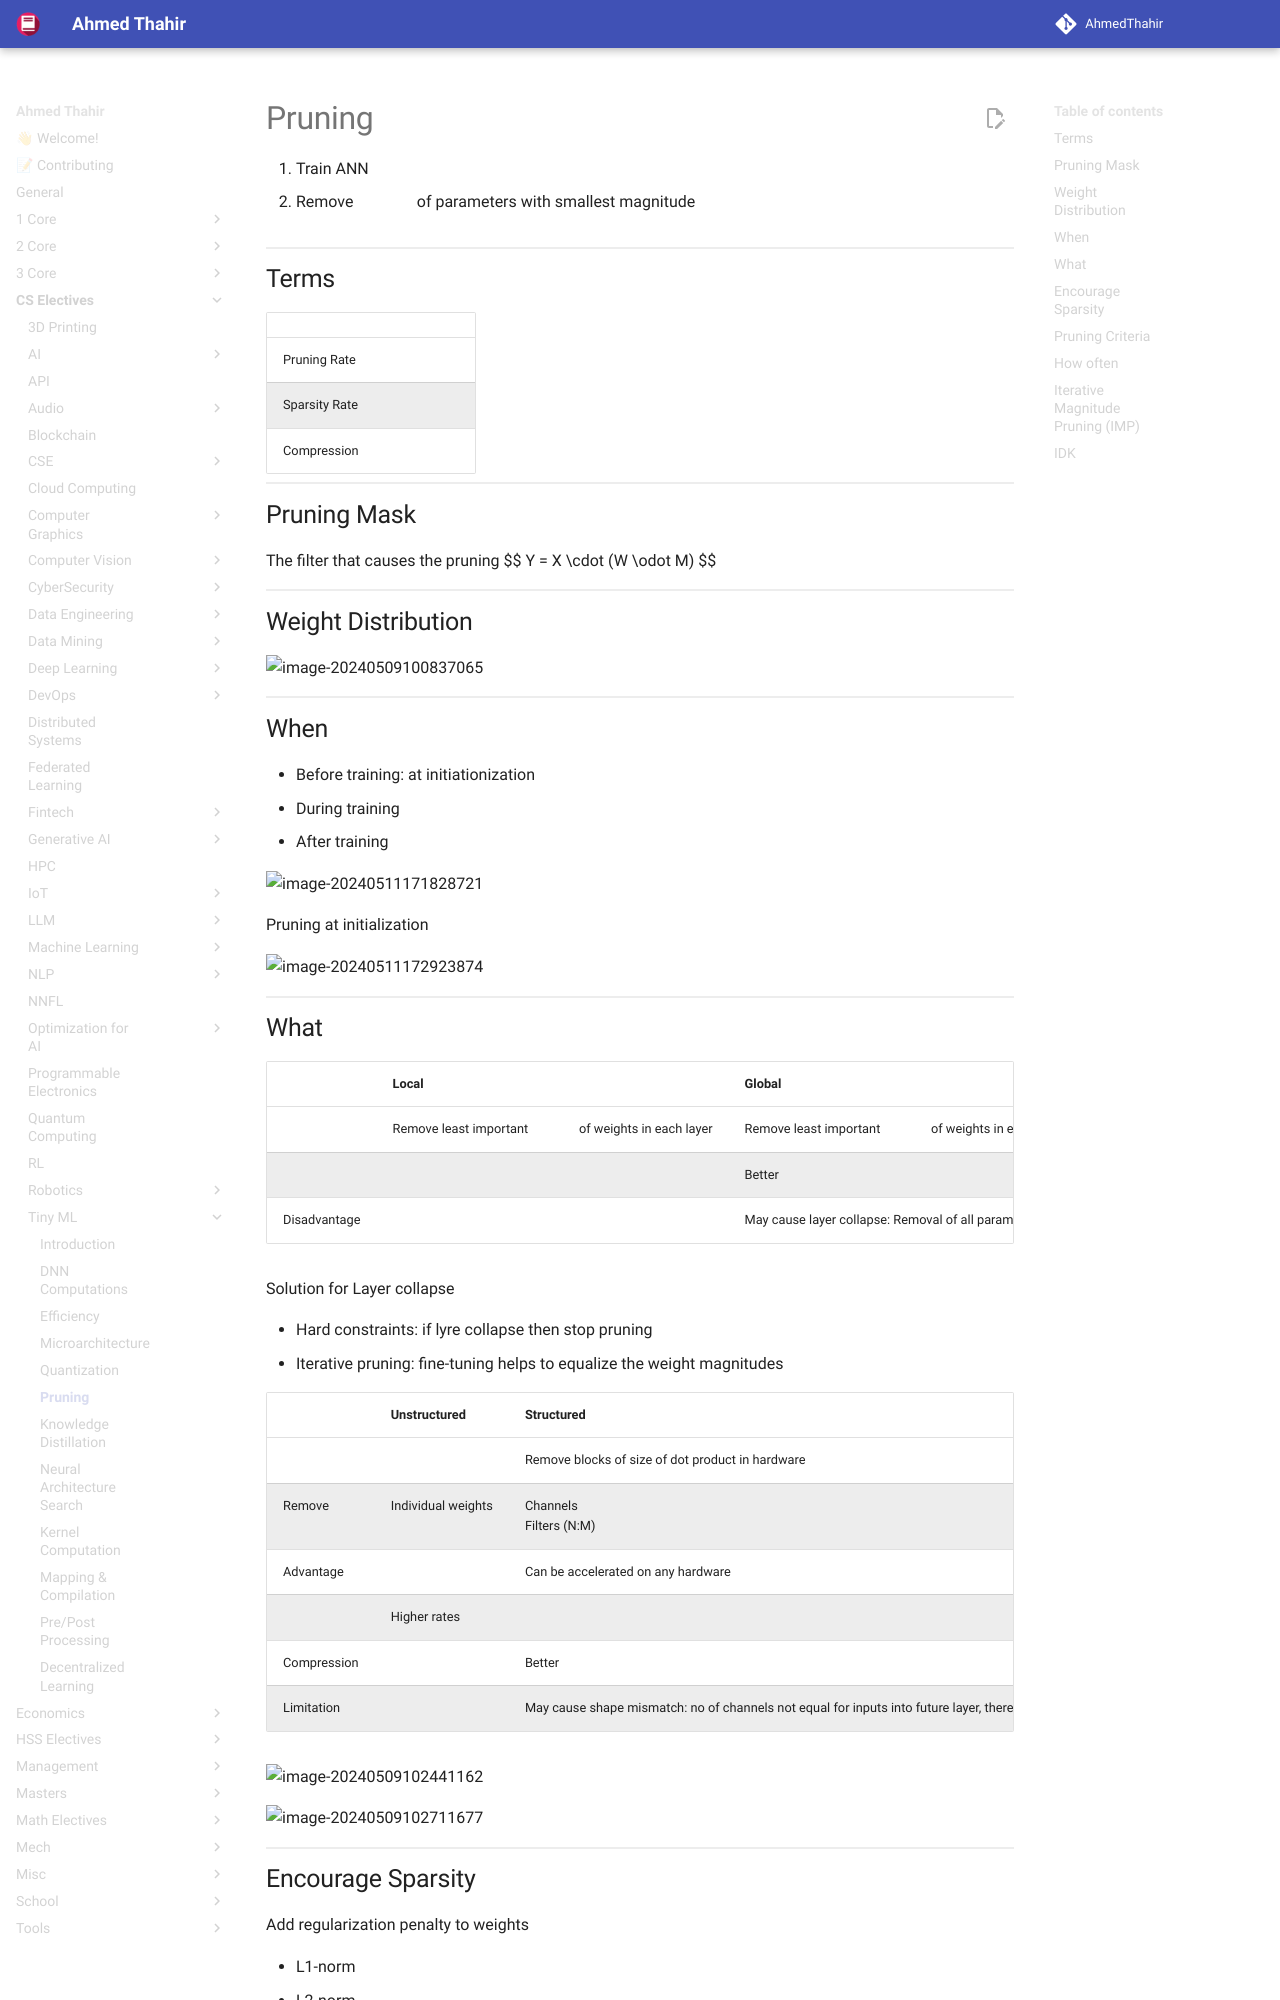

repository: AhmedThahir/AhmedThahir.github.io · page: CS_Electives/Tiny_ML/06_Pruning/index.html · generator: mkdocs

# Pruning

1. Train ANN
2. Remove $p \%$ of parameters with smallest magnitude

![](assets/pruning.png){ loading=lazy }

## Terms

|               |       |
| ------------- | ----- |
| Pruning Rate  | $p$   |
| Sparsity Rate | $1-p$ |
| Compression   | $1/s$ |

## Pruning Mask

The filter that causes the pruning
$$
Y = X \cdot (W \odot M)
$$

## Weight Distribution

![image-20240509100837065](./assets/image-20240509100837065.png){ loading=lazy }

## When

- Before training: at initiationization
- During training
- After training

![image-20240511171828721](./assets/image-20240511171828721.png){ loading=lazy }

Pruning at initialization

![image-20240511172923874](./assets/image-20240511172923874.png){ loading=lazy }
